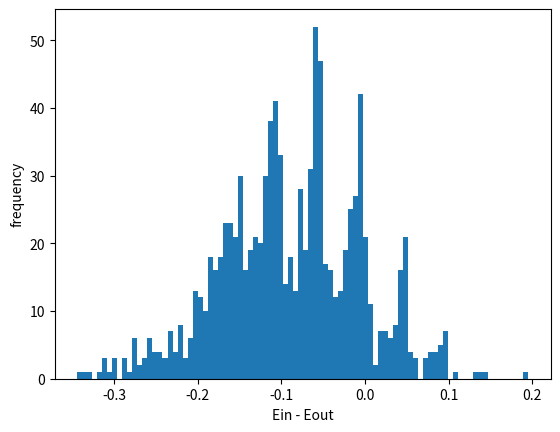

This chart was generated by the following Python code:
import numpy as np 
import random
import matplotlib.pyplot as plt 

noise = 0.2

def sign(a):
	if a > 0:
		return 1
	else:
		return -1

def f_function(x, pro):
	if pro >= noise:
		return sign(x)
	else:
		return -sign(x)

def h_function(s, x, theta):
	return s * sign(x - theta)

def generate_x(X):
	for i in range(0, 20):
		x = random.uniform(-1, 1)
		X.append(x)

def generate_y(Y):
	for x in X:
		pro = random.uniform(0, 1)
		Y.append(f_function(x, pro))

def generate_theta(FirstTheta, Theta):
	l = len(FirstTheta)
	for i in range(l):
		if i == 0:
			Theta.append((FirstTheta[0] - 1) / 2)
		else: 
			Theta.append((FirstTheta[i] + FirstTheta[i - 1]) / 2)

def cal_Eout(s, theta):
	return 0.5 + 0.3 * s * (abs(theta) - 1)

ans = []
totEin = 0
totEout = 0
totminus = 0

for i in range(0, 1000):
	X = []
	Y = []
	FirstTheta = []
	Theta = []
	generate_x(X)
	generate_y(Y)
	FirstTheta = np.sort(X)
	generate_theta(FirstTheta, Theta)
	Ein = 10000000

	for theta in Theta:
		for s in [-1, 1]:
			e = 0
			length = len(X)
			for index in range(length):
				result = h_function(s, X[index], theta)
				if result * Y[index] == -1:
					e += 1
			curerror = e / length
			if curerror < Ein:
				Ein = curerror
				choose_s = s
				choose_theta = theta

	Eout = cal_Eout(choose_s, choose_theta)
	totEin += Ein
	totEout += Eout
	totminus += Ein - Eout
	ans.append(Ein - Eout)

#print(totEin / 1000)
#rint(totEout / 1000)
#print(totminus / 1000)
plt.xlabel('Ein - Eout')
plt.ylabel('frequency')
plt.hist(ans, bins = 90)
plt.show()